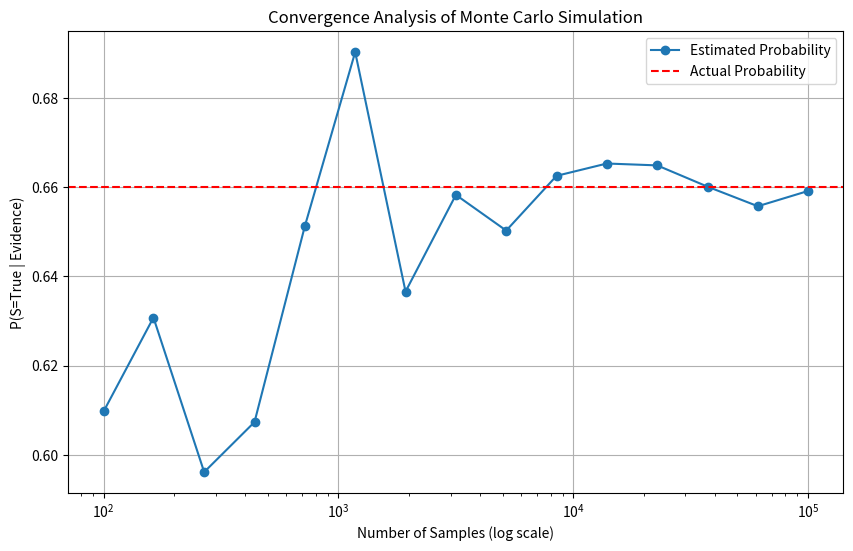

Python code for this plot:
import numpy as np
import matplotlib.pyplot as plt

P_A = {"yes": 0.8, "no": 0.2}
P_C = {"yes": 0.5, "no": 0.5}
P_G_given_A_C = {
    ("yes", "yes"): {"Good": 0.9, "OK": 0.1},
    ("yes", "no"): {"Good": 0.7, "OK": 0.3},
    ("no", "yes"): {"Good": 0.6, "OK": 0.4},
    ("no", "no"): {"Good": 0.3, "OK": 0.7},
}
P_J_given_G = {
    "Good": {"yes": 0.8, "no": 0.2},
    "OK": {"yes": 0.2, "no": 0.8},
}
P_S_given_G = {
    "Good": {"yes": 0.7, "no": 0.3},
    "OK": {"yes": 0.3, "no": 0.7},
}

def monte_carlo_simulation(target_query, evidence, num_samples=10000):
    count_target_true = 0
    count_evidence_satisfied = 0

    for _ in range(num_samples):
        aptitude = "yes" if np.random.rand() < P_A["yes"] else "no"
        coding = "yes" if np.random.rand() < P_C["yes"] else "no"
        
        grade_probs = P_G_given_A_C[(aptitude, coding)]
        grade = "Good" if np.random.rand() < grade_probs["Good"] else "OK"
        
        job_probs = P_J_given_G[grade]
        job = "yes" if np.random.rand() < job_probs["yes"] else "no"
        
        startup_probs = P_S_given_G[grade]
        startup = "yes" if np.random.rand() < startup_probs["yes"] else "no"
        
        node_states = {"A": aptitude, "C": coding, "G": grade, "J": job, "S": startup}
        
        if all(node_states[key] == value for key, value in evidence.items()):
            count_evidence_satisfied += 1
            if node_states[target_query] == "yes":
                count_target_true += 1

    if count_evidence_satisfied == 0:
        return 0

    return count_target_true / count_evidence_satisfied

def convergence_analysis(actual_value, evidence, target_query):
    sample_sizes = np.logspace(2, 5, num=15, dtype=int)
    results = []

    print(f"Actual Value: {actual_value:.3f}\n")
    print("Convergence Analysis:")

    for num_samples in sample_sizes:
        estimated_value = monte_carlo_simulation(target_query, evidence, num_samples)
        closeness = (1 - abs(estimated_value - actual_value) / actual_value) * 100
        results.append((num_samples, estimated_value))
        print(f"With {num_samples} samples: P({target_query}=True | Evidence) ≈ {estimated_value:.3f}, Closeness: {closeness:.2f}%")

    x, y = zip(*results)
    plt.figure(figsize=(10, 6))
    plt.plot(x, y, marker="o", label="Estimated Probability")
    plt.axhline(y=actual_value, color="r", linestyle="--", label="Actual Probability")
    plt.xscale("log")
    plt.xlabel("Number of Samples (log scale)")
    plt.ylabel(f"P({target_query}=True | Evidence)")
    plt.title("Convergence Analysis of Monte Carlo Simulation")
    plt.legend()
    plt.grid(True)
    plt.show()

if __name__ == "__main__":
    P_actual = (
        P_G_given_A_C[("yes", "yes")]["Good"] * P_S_given_G["Good"]["yes"]
        + P_G_given_A_C[("yes", "yes")]["OK"] * P_S_given_G["OK"]["yes"]
    )

    convergence_analysis(actual_value=P_actual, evidence={"A": "yes", "C": "yes"}, target_query="S")
